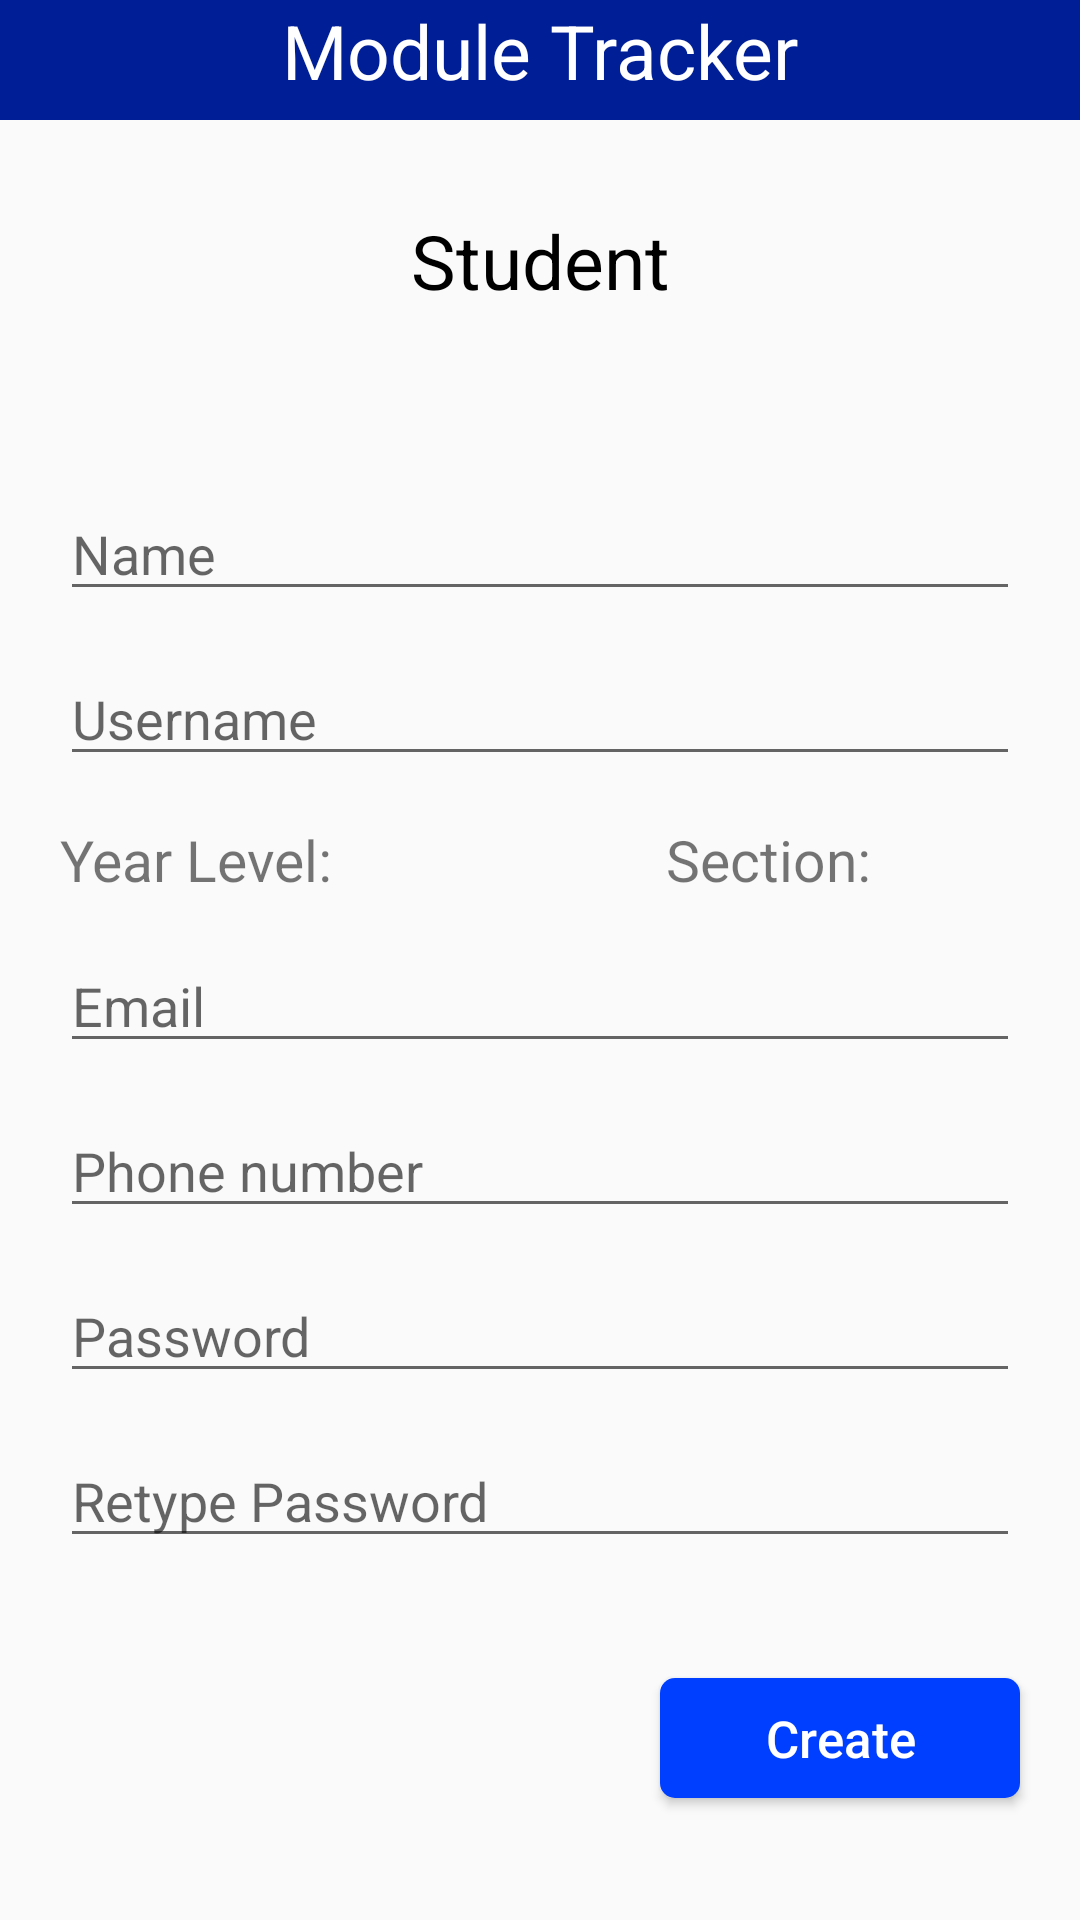

Produce the Android XML layout that renders to this screen, including the resource entries it uses.
<!-- AndroidManifest.xml: application theme Theme.ModuleTracker -->
<!-- res/layout/activity_teacher_create_account_student.xml -->
<?xml version="1.0" encoding="utf-8"?>
<androidx.constraintlayout.widget.ConstraintLayout xmlns:android="http://schemas.android.com/apk/res/android"
    xmlns:app="http://schemas.android.com/apk/res-auto"
    xmlns:tools="http://schemas.android.com/tools"
    android:layout_width="match_parent"
    android:layout_height="match_parent"
    tools:context=".TeacherCreateAccountStudent">

    <View
        android:id="@+id/view4"
        android:layout_width="match_parent"
        android:layout_height="40dp"
        android:background="@color/navy_blue"
        app:layout_constraintEnd_toEndOf="parent"
        app:layout_constraintStart_toStartOf="parent"
        app:layout_constraintTop_toTopOf="parent" />

    <TextView
        android:id="@+id/textView13"
        android:layout_width="wrap_content"
        android:layout_height="wrap_content"
        android:text="Module Tracker"
        android:textColor="@color/white"
        android:textSize="25sp"
        app:layout_constraintEnd_toEndOf="@+id/view4"
        app:layout_constraintStart_toStartOf="@+id/view4"
        app:layout_constraintTop_toTopOf="@+id/view4" />

    <TextView
        android:id="@+id/textView11"
        android:layout_width="wrap_content"
        android:layout_height="wrap_content"
        android:layout_marginTop="70dp"
        android:text="Student"
        android:textColor="@color/black"
        android:textSize="25sp"
        app:layout_constraintEnd_toEndOf="parent"
        app:layout_constraintStart_toStartOf="parent"
        app:layout_constraintTop_toTopOf="parent" />

    <ImageView
        android:id="@+id/ic_student_ca_back"
        android:layout_width="30dp"
        android:layout_height="25dp"
        android:layout_marginStart="35dp"
        android:layout_marginLeft="35dp"
        android:layout_marginTop="55dp"
        android:src="@drawable/back"
        app:layout_constraintStart_toStartOf="parent"
        app:layout_constraintTop_toBottomOf="@+id/view4" />

    <EditText
        android:id="@+id/edt_student_name"
        android:layout_width="match_parent"
        android:layout_height="40dp"
        android:layout_marginStart="20dp"
        android:layout_marginLeft="20dp"
        android:layout_marginTop="60dp"
        android:layout_marginEnd="20dp"
        android:layout_marginRight="20dp"
        android:hint="Name"
        android:importantForAutofill="no"
        app:layout_constraintEnd_toEndOf="parent"
        app:layout_constraintStart_toStartOf="parent"
        app:layout_constraintTop_toBottomOf="@+id/textView11" />

    <TextView
        android:id="@+id/tv_tcs_level"
        android:layout_width="wrap_content"
        android:layout_height="wrap_content"
        android:layout_marginStart="20dp"
        android:layout_marginLeft="20dp"
        android:layout_marginTop="15dp"
        android:text="Year Level:"
        android:textSize="19sp"
        app:layout_constraintStart_toStartOf="parent"
        app:layout_constraintTop_toBottomOf="@+id/edt_student_username" />


    <TextView
        android:id="@+id/tv_tcs_section"
        android:layout_width="wrap_content"
        android:layout_height="wrap_content"
        android:layout_marginStart="111dp"
        android:layout_marginLeft="111dp"
        android:layout_marginTop="15dp"
        android:text="Section:"
        android:textSize="19sp"
        app:layout_constraintStart_toEndOf="@+id/tv_tcs_level"
        app:layout_constraintTop_toBottomOf="@+id/edt_student_username" />

    <EditText
        android:id="@+id/edt_student_email"
        android:layout_width="match_parent"
        android:layout_height="40dp"
        android:layout_marginStart="20dp"
        android:layout_marginLeft="20dp"
        android:layout_marginTop="15dp"
        android:layout_marginEnd="20dp"
        android:layout_marginRight="20dp"
        android:hint="Email"
        android:inputType="textEmailAddress"
        app:layout_constraintEnd_toEndOf="parent"
        app:layout_constraintHorizontal_bias="0.0"
        app:layout_constraintStart_toStartOf="parent"
        app:layout_constraintTop_toBottomOf="@+id/tv_tcs_level" />

    <EditText
        android:id="@+id/edt_student_phone_no"
        android:layout_width="match_parent"
        android:layout_height="40dp"
        android:layout_marginStart="20dp"
        android:layout_marginLeft="20dp"
        android:layout_marginTop="15dp"
        android:layout_marginEnd="20dp"
        android:layout_marginRight="20dp"
        android:hint="Phone number"
        android:inputType="phone"
        app:layout_constraintEnd_toEndOf="parent"
        app:layout_constraintHorizontal_bias="0.0"
        app:layout_constraintStart_toStartOf="parent"
        app:layout_constraintTop_toBottomOf="@+id/edt_student_email" />

    <EditText
        android:id="@+id/edt_student_username"
        android:layout_width="match_parent"
        android:layout_height="40dp"
        android:layout_marginStart="20dp"
        android:layout_marginLeft="20dp"
        android:layout_marginTop="15dp"
        android:layout_marginEnd="20dp"
        android:layout_marginRight="20dp"
        android:hint="Username"
        app:layout_constraintEnd_toEndOf="parent"
        app:layout_constraintStart_toStartOf="parent"
        app:layout_constraintTop_toBottomOf="@+id/edt_student_name" />

    <EditText
        android:id="@+id/edt_student_password"
        android:layout_width="match_parent"
        android:layout_height="40dp"
        android:layout_marginStart="20dp"
        android:layout_marginLeft="20dp"
        android:layout_marginTop="15dp"
        android:layout_marginEnd="20dp"
        android:layout_marginRight="20dp"
        android:hint="Password"
        android:inputType="textPassword"
        app:layout_constraintEnd_toEndOf="parent"
        app:layout_constraintHorizontal_bias="0.0"
        app:layout_constraintStart_toStartOf="parent"
        app:layout_constraintTop_toBottomOf="@+id/edt_student_phone_no" />

    <EditText
        android:id="@+id/edt_student_retype_password"
        android:layout_width="match_parent"
        android:layout_height="40dp"
        android:layout_marginStart="20dp"
        android:layout_marginLeft="20dp"
        android:layout_marginTop="15dp"
        android:layout_marginEnd="20dp"
        android:layout_marginRight="20dp"
        android:hint="Retype Password"
        android:inputType="textPassword"
        app:layout_constraintEnd_toEndOf="parent"
        app:layout_constraintHorizontal_bias="0.0"
        app:layout_constraintStart_toStartOf="parent"
        app:layout_constraintTop_toBottomOf="@+id/edt_student_password" />

    <Button
        android:id="@+id/btn_create"
        android:layout_width="120dp"
        android:layout_height="40dp"
        android:layout_marginTop="40dp"
        android:layout_marginEnd="20dp"
        android:layout_marginRight="20dp"
        android:background="@drawable/mt_button2"
        android:text="Create"
        android:textAllCaps="false"
        android:textColor="@color/white"
        android:textSize="17sp"
        app:layout_constraintEnd_toEndOf="parent"
        app:layout_constraintTop_toBottomOf="@+id/edt_student_retype_password" />

</androidx.constraintlayout.widget.ConstraintLayout>
<!-- resources referenced by this layout -->
<resources>
  <color name="black">#FF000000</color>
  <color name="navy_blue">#FF001E96</color>
  <color name="white">#FFFFFFFF</color>
  <!-- drawable mt_button2 (drawable) -->
  <?xml version="1.0" encoding="utf-8"?>
  <selector xmlns:android="http://schemas.android.com/apk/res/android">
      <item android:state_pressed="true">
          <shape android:shape="rectangle">
              <corners android:radius="5dp"/>
              <gradient android:angle="-90"
                  android:startColor="@color/royal_azure"
                  android:endColor="@color/navy_blue"/>
          </shape>
      </item>
      <item>
          <shape android:shape="rectangle">
              <corners android:radius="5dp"/>
              <solid android:color="@color/royal_azure"/>
          </shape>
      </item>
  
  </selector>
  <style name="Theme.ModuleTracker" parent="Theme.AppCompat.Light.NoActionBar">
          
          <item name="colorPrimary">@color/purple_500</item>
          <item name="colorPrimaryVariant">@color/purple_700</item>
          <item name="colorOnPrimary">@color/white</item>
          
          <item name="colorSecondary">@color/teal_200</item>
          <item name="colorSecondaryVariant">@color/teal_700</item>
          <item name="colorOnSecondary">@color/black</item>
          
      </style>
  <color name="royal_azure">#FF003FFF</color>
  <color name="purple_500">#FF6200EE</color>
  <color name="purple_700">#FF3700B3</color>
  <color name="teal_200">#FF03DAC5</color>
  <color name="teal_700">#FF018786</color>
</resources>
